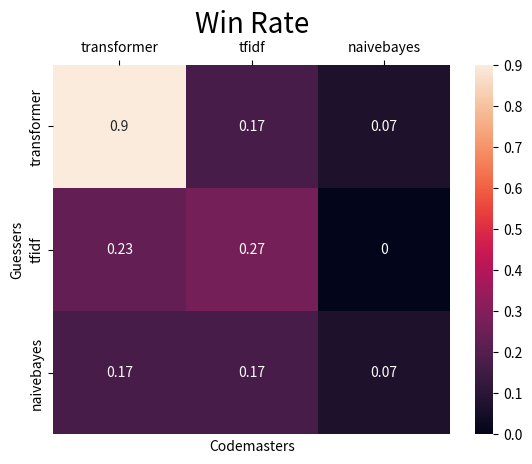

Write Python code to recreate this figure.
import numpy as np
import seaborn as sb
import matplotlib.pyplot as plt


cm = ["transformer", "tfidf", "naivebayes"]
g = ["transformer", "tfidf", "naivebayes"]

data = [0.9,
0.17,
0.07,
0.23,
0.27,
0,
0.17,
0.17,
0.07]

hmDat = np.zeros(shape=(len(cm),len(g)))

for v in range(len(data)):
	val = data[v]
	hmDat[int(v/3)][int(v%3)] = val

heat_map = sb.heatmap(hmDat,xticklabels=cm, yticklabels=g,annot=True)

heat_map.xaxis.set_ticks_position('top')

plt.xlabel("Codemasters")
plt.ylabel("Guessers")
plt.title('Win Rate',fontsize=20)

plt.show()